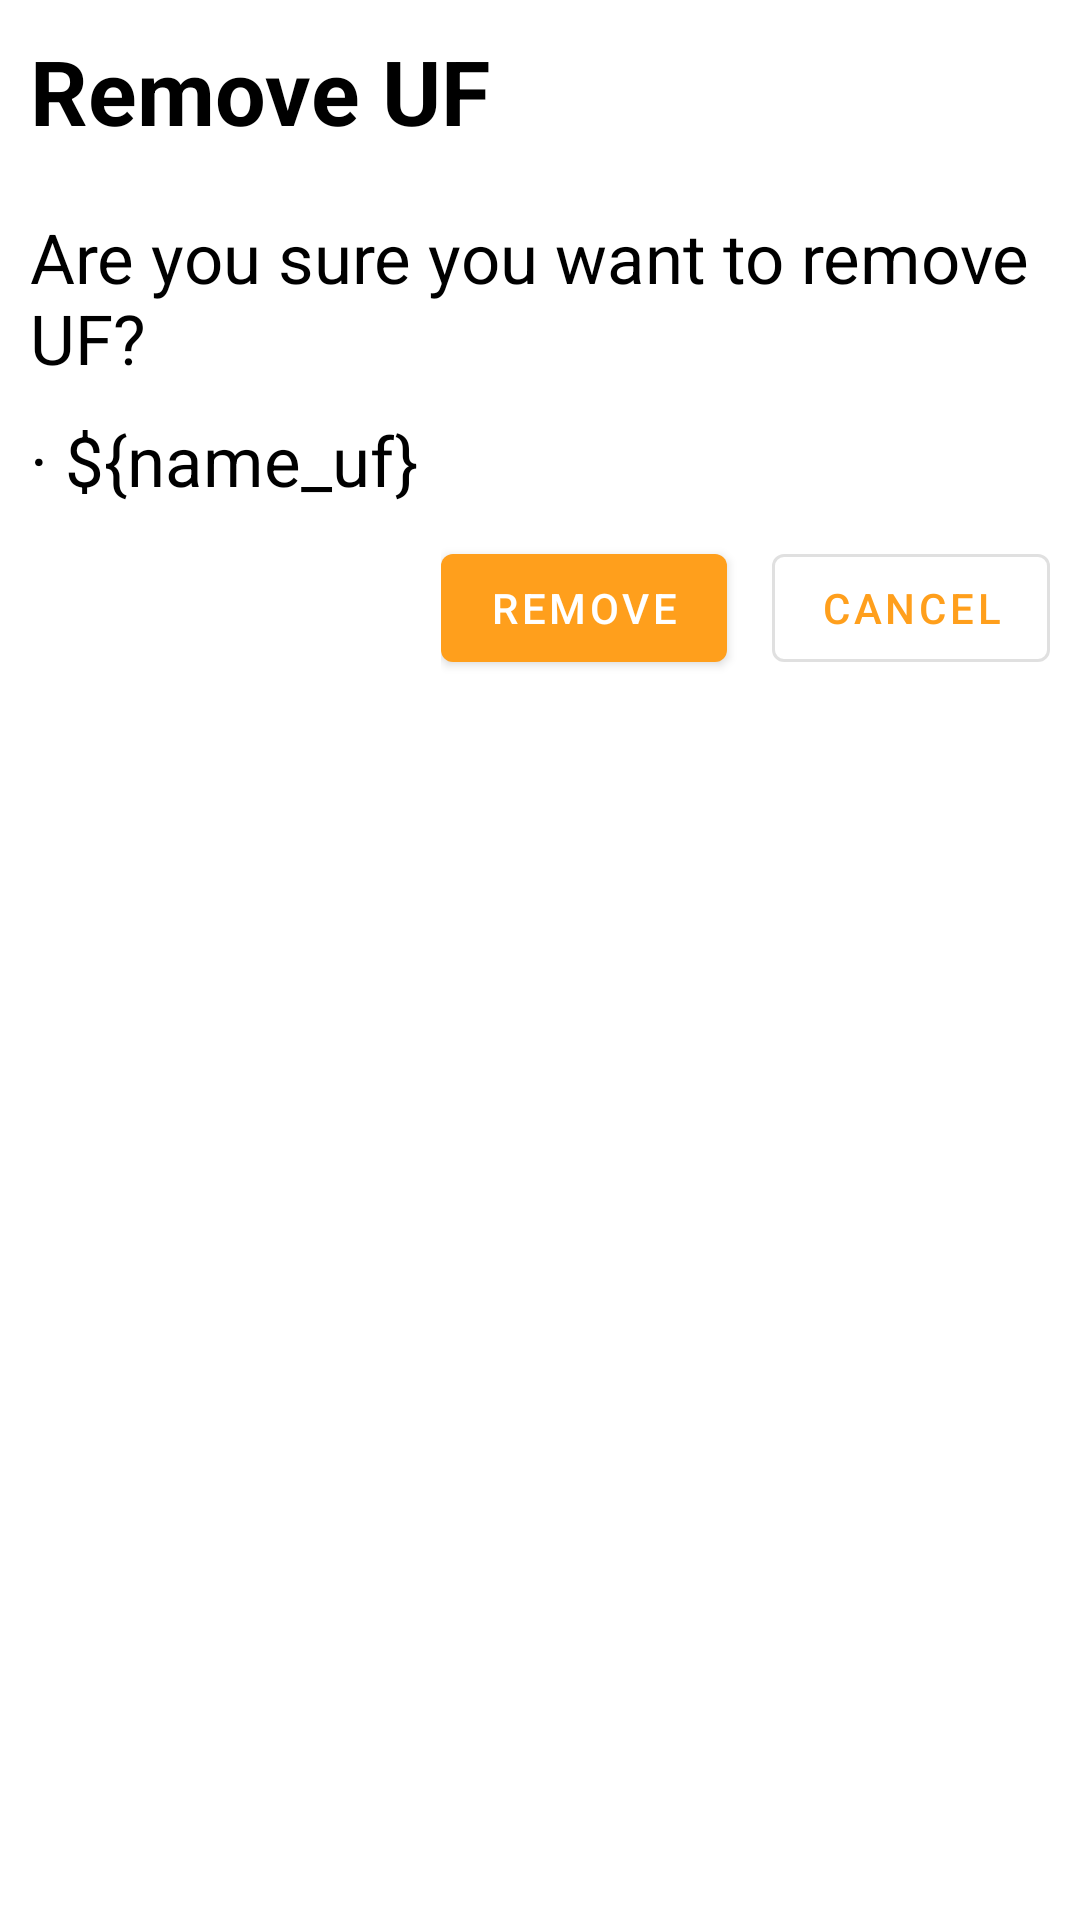

Produce the Android XML layout that renders to this screen, including the resource entries it uses.
<!-- AndroidManifest.xml: application theme Theme.Klendar -->
<!-- res/layout/remove_uf_dialog.xml -->
<?xml version="1.0" encoding="utf-8"?>
<androidx.appcompat.widget.LinearLayoutCompat xmlns:android="http://schemas.android.com/apk/res/android"
    android:layout_width="match_parent"
    android:layout_height="wrap_content"
    android:orientation="vertical"
    android:padding="10dp">

    <TextView
        android:layout_width="wrap_content"
        android:layout_height="wrap_content"
        android:text="Remove UF"
        android:textStyle="bold"
        android:textColor="@color/black"
        android:textSize="30sp"
        android:layout_marginBottom="20dp">
    </TextView>

    <TextView
        android:layout_width="wrap_content"
        android:layout_height="wrap_content"
        android:text="Are you sure you want to remove UF?"
        android:textColor="@color/black"
        android:textSize="23sp"
        android:layout_marginBottom="10dp">
    </TextView>

    <TextView
        android:layout_width="wrap_content"
        android:layout_height="wrap_content"
        android:text="· ${name_uf}"
        android:textColor="@color/black"
        android:textSize="23sp"
        android:layout_marginBottom="10dp">
    </TextView>

    <androidx.appcompat.widget.LinearLayoutCompat
        android:layout_width="wrap_content"
        android:layout_height="wrap_content"
        android:orientation="horizontal"
        android:layout_gravity="right" >

        <Button
            android:id="@+id/removeButtonUfDialog"
            android:layout_width="wrap_content"
            android:layout_height="wrap_content"
            android:text="REMOVE"
            android:layout_marginEnd="15dp"
            />
        <Button
            android:id="@+id/cancelButtonUfDialog"
            android:layout_width="wrap_content"
            android:layout_height="wrap_content"
            android:text="Cancel"
            style="?attr/materialButtonOutlinedStyle"
            />
    </androidx.appcompat.widget.LinearLayoutCompat>
</androidx.appcompat.widget.LinearLayoutCompat>
<!-- resources referenced by this layout -->
<resources>
  <color name="black">#FF000000</color>
  <style name="Theme.Klendar" parent="Theme.MaterialComponents.DayNight.NoActionBar">
          
          <item name="colorPrimary">@color/primaryOrange</item>
          <item name="colorPrimaryVariant">@color/secondaryOrange</item>
          <item name="colorOnPrimary">@color/white</item>
          
          <item name="colorSecondary">@color/primaryBlue</item>
          <item name="colorSecondaryVariant">@color/secondaryBlue</item>
          <item name="colorOnSecondary">@color/black</item>
          
          <item name="android:statusBarColor" tools:targetApi="l">?attr/colorPrimaryVariant</item>
          
      </style>
  <color name="primaryOrange">#FF9F1C</color>
  <color name="secondaryOrange">#FFBF69</color>
  <color name="white">#FFFFFFFF</color>
  <color name="primaryBlue">#2EC4B6</color>
  <color name="secondaryBlue">#CBF3F0</color>
</resources>
